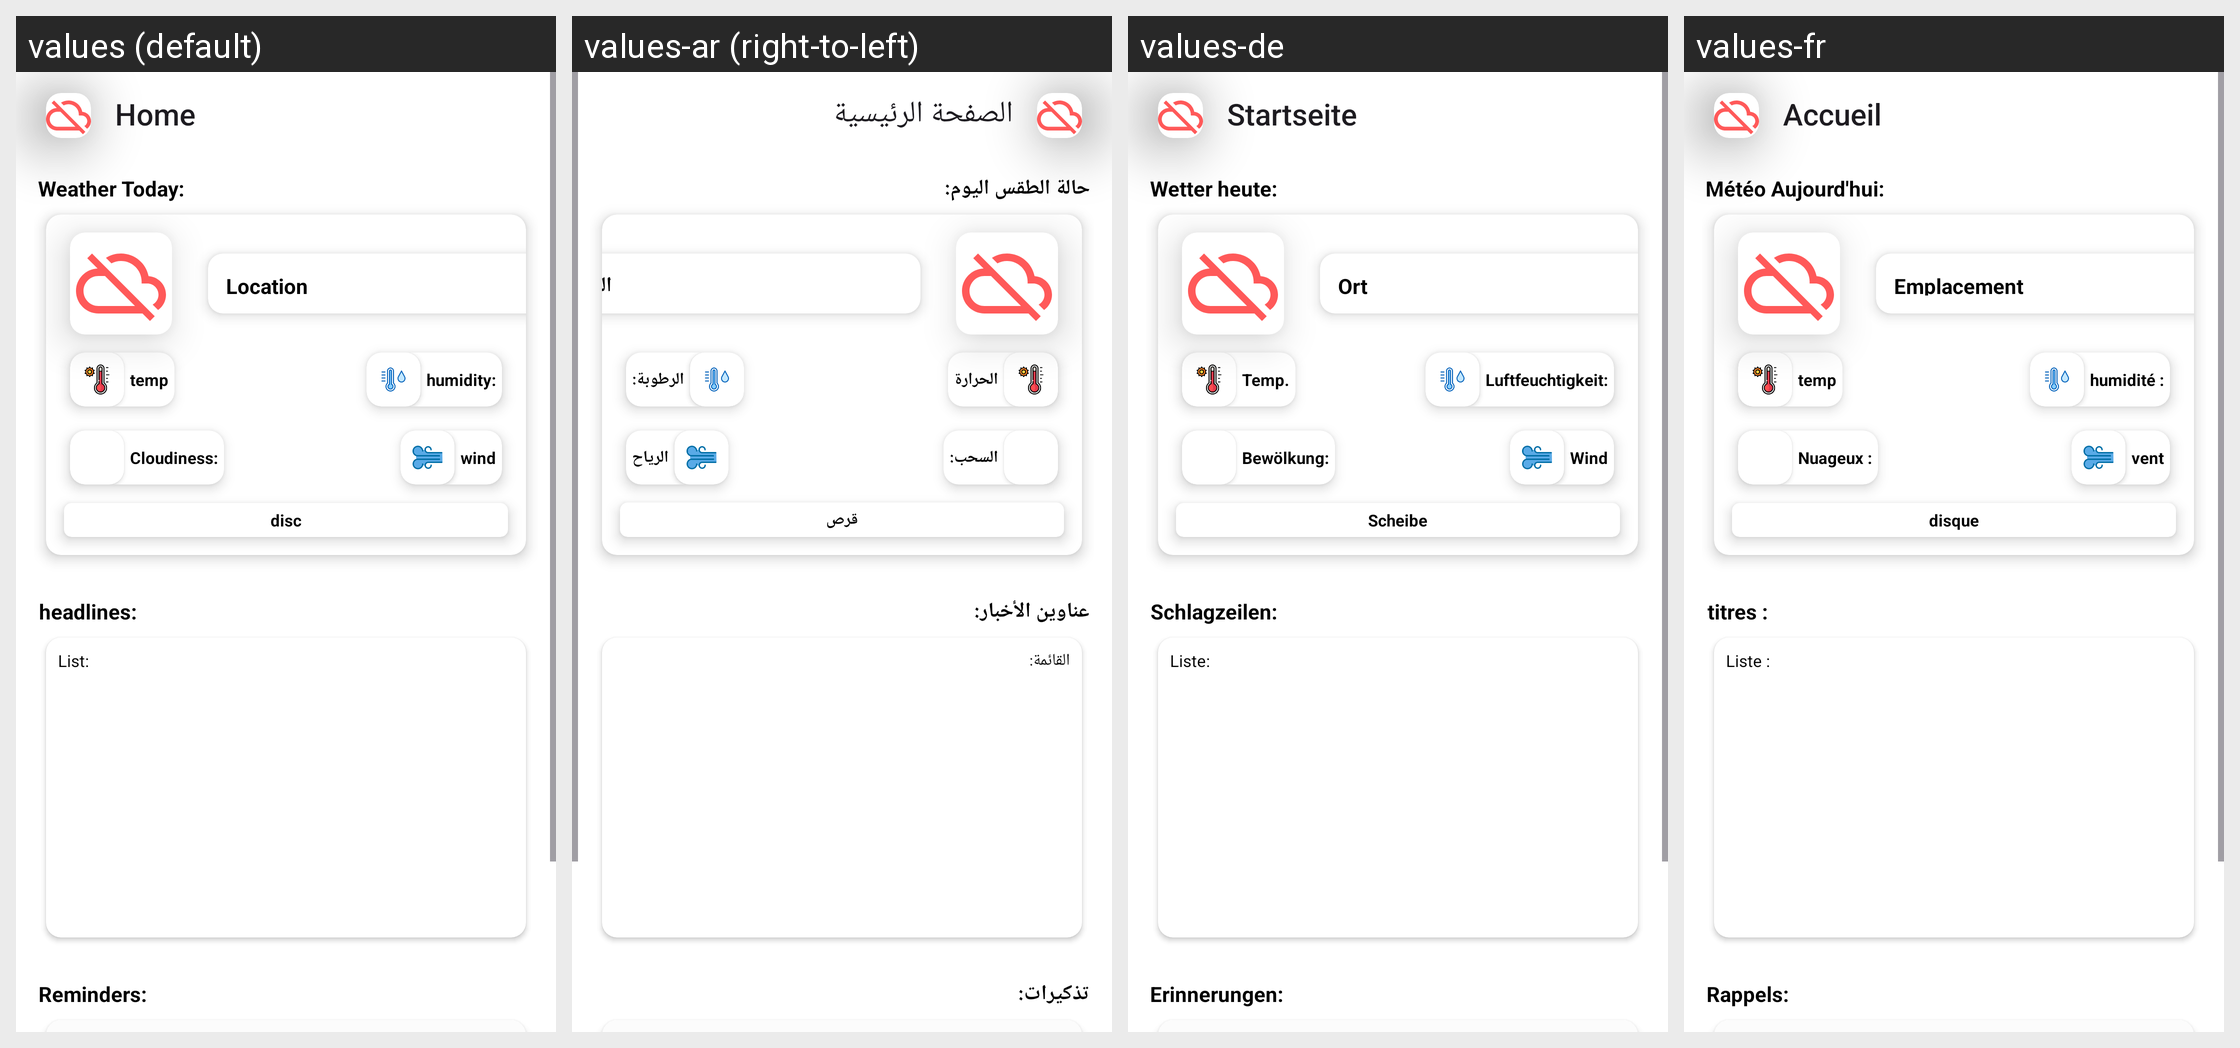

The same Android screen rendered under several of its app's locales, left to right. List the strings drawn on it with the default value and each locale's translation.
Android screen res/layout/fragment_home.xml rendered under 4 locales, left to right: values (default), values-ar (right-to-left), values-de, values-fr. Device: Nexus 5 (rendered at 1080×1920; each locale shown at half size, 540×960, under a caption strip naming it); theme Theme.AndroidAbschluss.
Other locales in the repository, not shown: values-es.
Strings drawn on this screen, with the default value and each locale's value (text and hints the layout hard-codes, and strings that could not be matched under every locale, appear in the picture but are not listed):

home
  values: Home
  values-ar: الصفحة الرئيسية
  values-de: Startseite
  values-fr: Accueil

weather_today
  values: Weather Today:
  values-ar: حالة الطقس اليوم:
  values-de: Wetter heute:
  values-fr: Météo Aujourd'hui:

city
  values: Location
  values-ar: الموقع
  values-de: Ort
  values-fr: Emplacement

temp
  values: temp
  values-ar: الحرارة
  values-de: Temp.
  values-fr: temp

humidity
  values: humidity:
  values-ar: الرطوبة:
  values-de: Luftfeuchtigkeit:
  values-fr: humidité :

wind
  values: wind
  values-ar: الرياح
  values-de: Wind
  values-fr: vent

cloudiness
  values: Cloudiness:
  values-ar: السحب:
  values-de: Bewölkung:
  values-fr: Nuageux :

disc
  values: disc
  values-ar: قرص
  values-de: Scheibe
  values-fr: disque

headlines
  values: headlines:
  values-ar: عناوين الأخبار:
  values-de: Schlagzeilen:
  values-fr: titres :

list
  values: List:
  values-ar: القائمة:
  values-de: Liste:
  values-fr: Liste :

reminder
  values: Reminders:
  values-ar: تذكيرات:
  values-de: Erinnerungen:
  values-fr: Rappels:
